6-way image classification set "demo-dataset" from GitHub (Mohammadfaaizs/oral-cancer-ai-project-); label vocabulary: benign, cancer, developmental anomaly, no lesion, normal anatomic variant, OPMD.

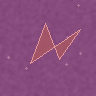
Label: developmental anomaly

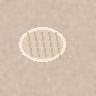
Label: OPMD

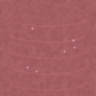
Label: no lesion

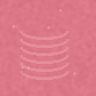
Label: normal anatomic variant

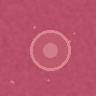
Label: benign

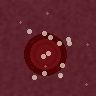
Label: cancer
